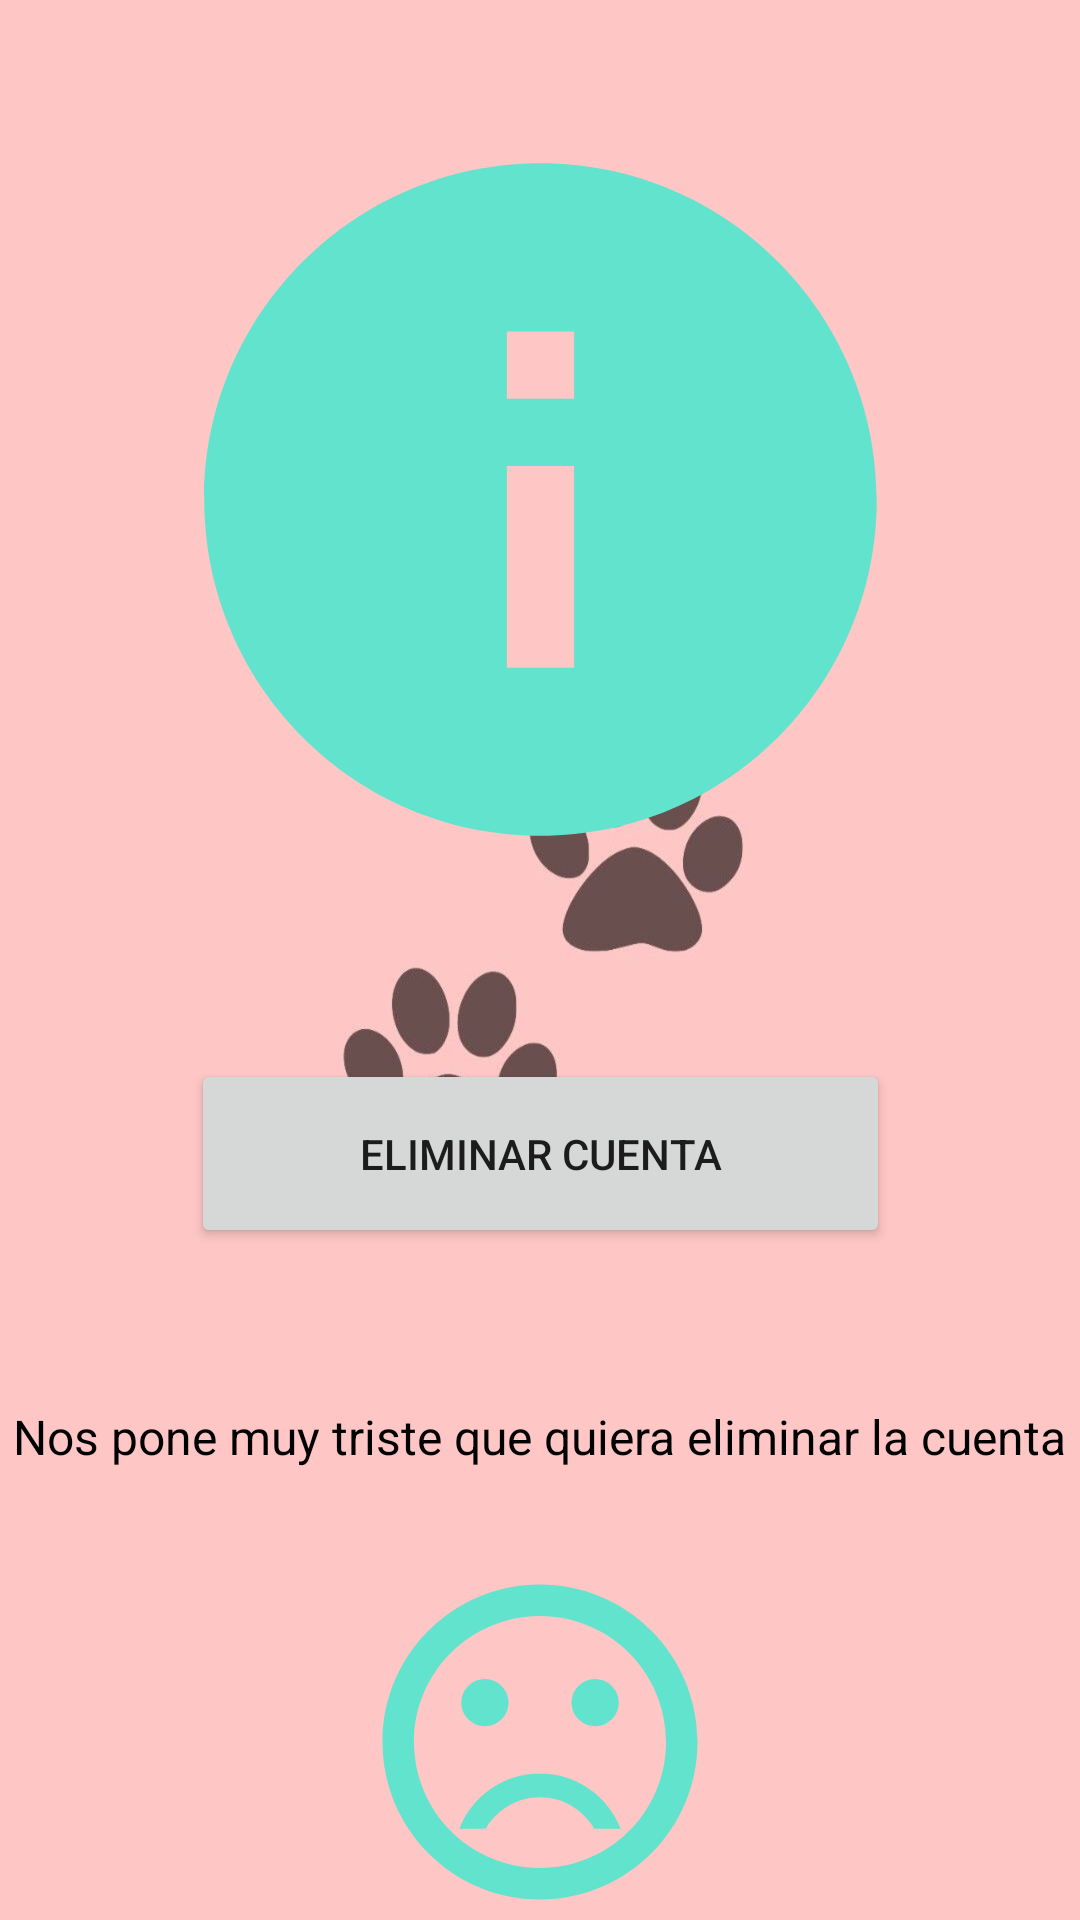

The Android layout XML behind this screen, and the referenced resources:
<!-- AndroidManifest.xml: application theme Theme.ProyectoFinalModulo -->
<!-- res/layout/eliminar_cuenta.xml -->
<?xml version="1.0" encoding="utf-8"?>
<androidx.constraintlayout.widget.ConstraintLayout xmlns:android="http://schemas.android.com/apk/res/android"
    xmlns:app="http://schemas.android.com/apk/res-auto"
    xmlns:tools="http://schemas.android.com/tools"
    android:layout_width="match_parent"
    android:layout_height="match_parent"
    tools:context=".EliminarCuentaActivity"
    android:background="@drawable/fondodepantalla">

    <ImageView
        android:id="@+id/warningEliminar"
        android:layout_width="294dp"
        android:layout_height="269dp"
        android:layout_marginTop="32dp"
        app:layout_constraintEnd_toEndOf="parent"
        app:layout_constraintStart_toStartOf="parent"
        app:layout_constraintTop_toTopOf="parent"
        app:srcCompat="@drawable/informacion"
        tools:srcCompat="@android:drawable/stat_sys_warning" />

    <Button
        android:id="@+id/BeliminarP"
        android:layout_width="233dp"
        android:layout_height="63dp"
        android:layout_marginTop="52dp"
        android:text="Eliminar cuenta"
        app:layout_constraintEnd_toEndOf="parent"
        app:layout_constraintStart_toStartOf="parent"
        app:layout_constraintTop_toBottomOf="@+id/warningEliminar" />

    <TextView
        android:id="@+id/textView"
        android:layout_width="wrap_content"
        android:layout_height="wrap_content"
        android:layout_marginTop="52dp"
        android:text="Nos pone muy triste que quiera eliminar la cuenta"
        android:textColor="@color/black"
        android:textSize="16dp"
        app:layout_constraintEnd_toEndOf="parent"
        app:layout_constraintHorizontal_bias="0.491"
        app:layout_constraintStart_toStartOf="parent"
        app:layout_constraintTop_toBottomOf="@+id/BeliminarP" />

    <ImageView
        android:id="@+id/imageView6"
        android:layout_width="154dp"
        android:layout_height="126dp"
        android:layout_marginTop="28dp"
        app:layout_constraintEnd_toEndOf="parent"
        app:layout_constraintStart_toStartOf="parent"
        app:layout_constraintTop_toBottomOf="@+id/textView"
        app:srcCompat="@drawable/triste" />
</androidx.constraintlayout.widget.ConstraintLayout>
<!-- resources referenced by this layout -->
<resources>
  <color name="black">#FF000000</color>
  <!-- drawable fondodepantalla: jpg bitmap (drawable, 25009 bytes) -->
  <!-- drawable informacion (drawable) -->
  <vector android:height="24dp" android:tint="#62E3CD"
      android:viewportHeight="24" android:viewportWidth="24"
      android:width="24dp" xmlns:android="http://schemas.android.com/apk/res/android">
      <path android:fillColor="@android:color/white" android:pathData="M12,2C6.48,2 2,6.48 2,12s4.48,10 10,10 10,-4.48 10,-10S17.52,2 12,2zM13,17h-2v-6h2v6zM13,9h-2L11,7h2v2z"/>
  </vector>
  <!-- drawable triste (drawable) -->
  <vector android:height="24dp" android:tint="#62E3CD"
      android:viewportHeight="24" android:viewportWidth="24"
      android:width="24dp" xmlns:android="http://schemas.android.com/apk/res/android">
      <path android:fillColor="@android:color/white" android:pathData="M15.5,9.5m-1.5,0a1.5,1.5 0,1 1,3 0a1.5,1.5 0,1 1,-3 0"/>
      <path android:fillColor="@android:color/white" android:pathData="M8.5,9.5m-1.5,0a1.5,1.5 0,1 1,3 0a1.5,1.5 0,1 1,-3 0"/>
      <path android:fillColor="@android:color/white" android:pathData="M11.99,2C6.47,2 2,6.48 2,12s4.47,10 9.99,10C17.52,22 22,17.52 22,12S17.52,2 11.99,2zM12,20c-4.42,0 -8,-3.58 -8,-8s3.58,-8 8,-8 8,3.58 8,8 -3.58,8 -8,8zM12,14c-2.33,0 -4.32,1.45 -5.12,3.5h1.67c0.69,-1.19 1.97,-2 3.45,-2s2.75,0.81 3.45,2h1.67c-0.8,-2.05 -2.79,-3.5 -5.12,-3.5z"/>
  </vector>
  <style name="Theme.ProyectoFinalModulo" parent="Theme.MaterialComponents.DayNight.DarkActionBar">
          
          <item name="colorPrimary">@color/teal_200</item>
          <item name="colorPrimaryVariant">@color/teal_700</item>
          <item name="colorOnPrimary">@color/white</item>
          
          <item name="colorSecondary">@color/teal_200</item>
          <item name="colorSecondaryVariant">@color/teal_700</item>
          <item name="colorOnSecondary">@color/black</item>
          
          <item name="android:statusBarColor">?attr/colorPrimaryVariant</item>
          
      </style>
  <color name="teal_200">#FF03DAC5</color>
  <color name="teal_700">#FF018786</color>
  <color name="white">#FFFFFFFF</color>
</resources>
